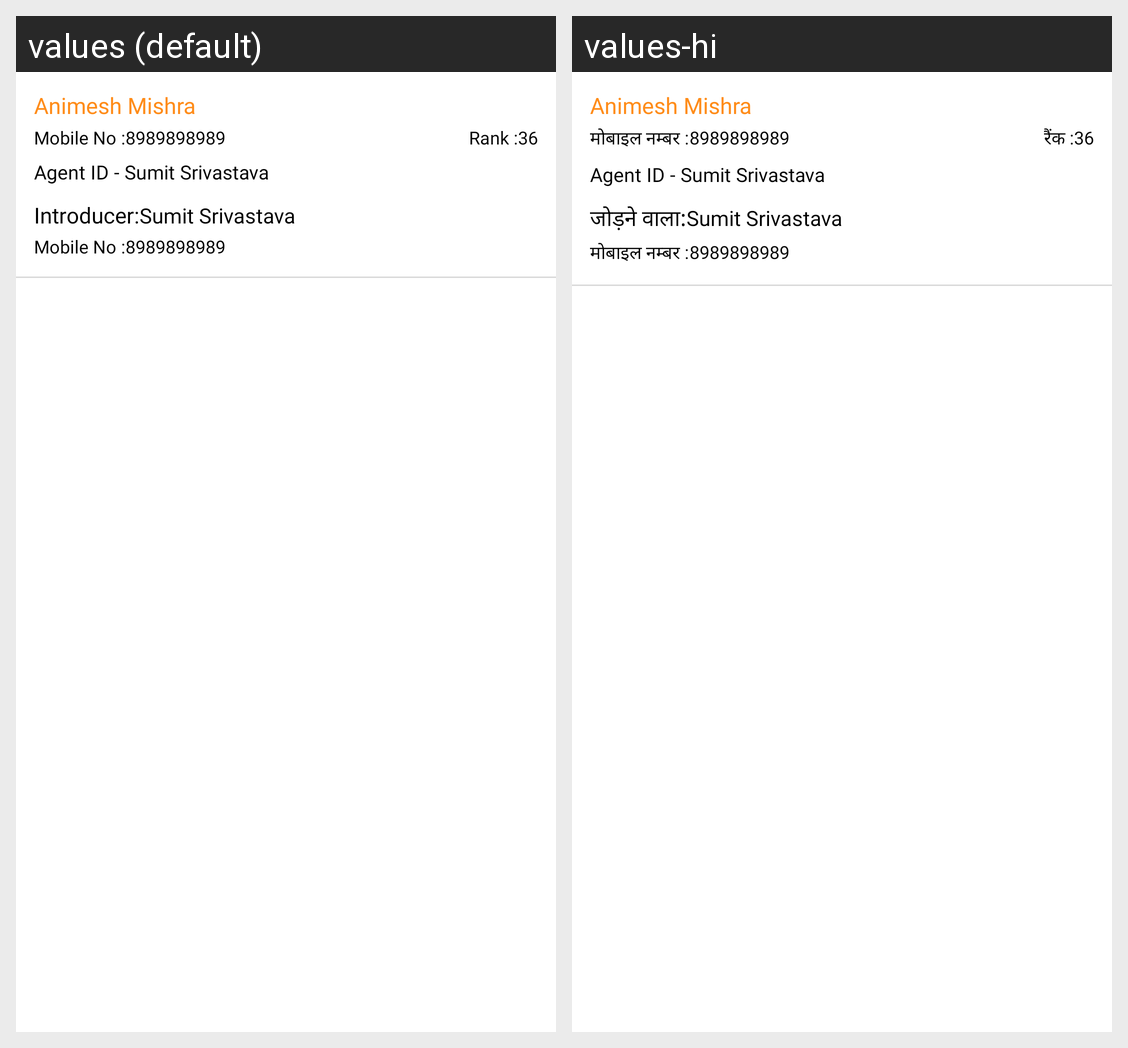

The same Android screen rendered under two of its app's locales, left to right. List the strings drawn on it with the default value and each locale's translation.
Android screen res/layout/team_row.xml rendered under 2 locales, left to right: values (default), values-hi. Device: Nexus 5 (rendered at 1080×1920; each locale shown at half size, 540×960, under a caption strip naming it); theme Theme.GharGharSurvey.
Strings drawn on this screen, with the default value and each locale's value (text and hints the layout hard-codes, and strings that could not be matched under every locale, appear in the picture but are not listed):

mobiles
  values: Mobile No :
  values-hi: मोबाइल नम्बर :

rank
  values: Rank :
  values-hi: रैंक :

introducor
  values: Introducer:
  values-hi: जोड़ने वाला:
